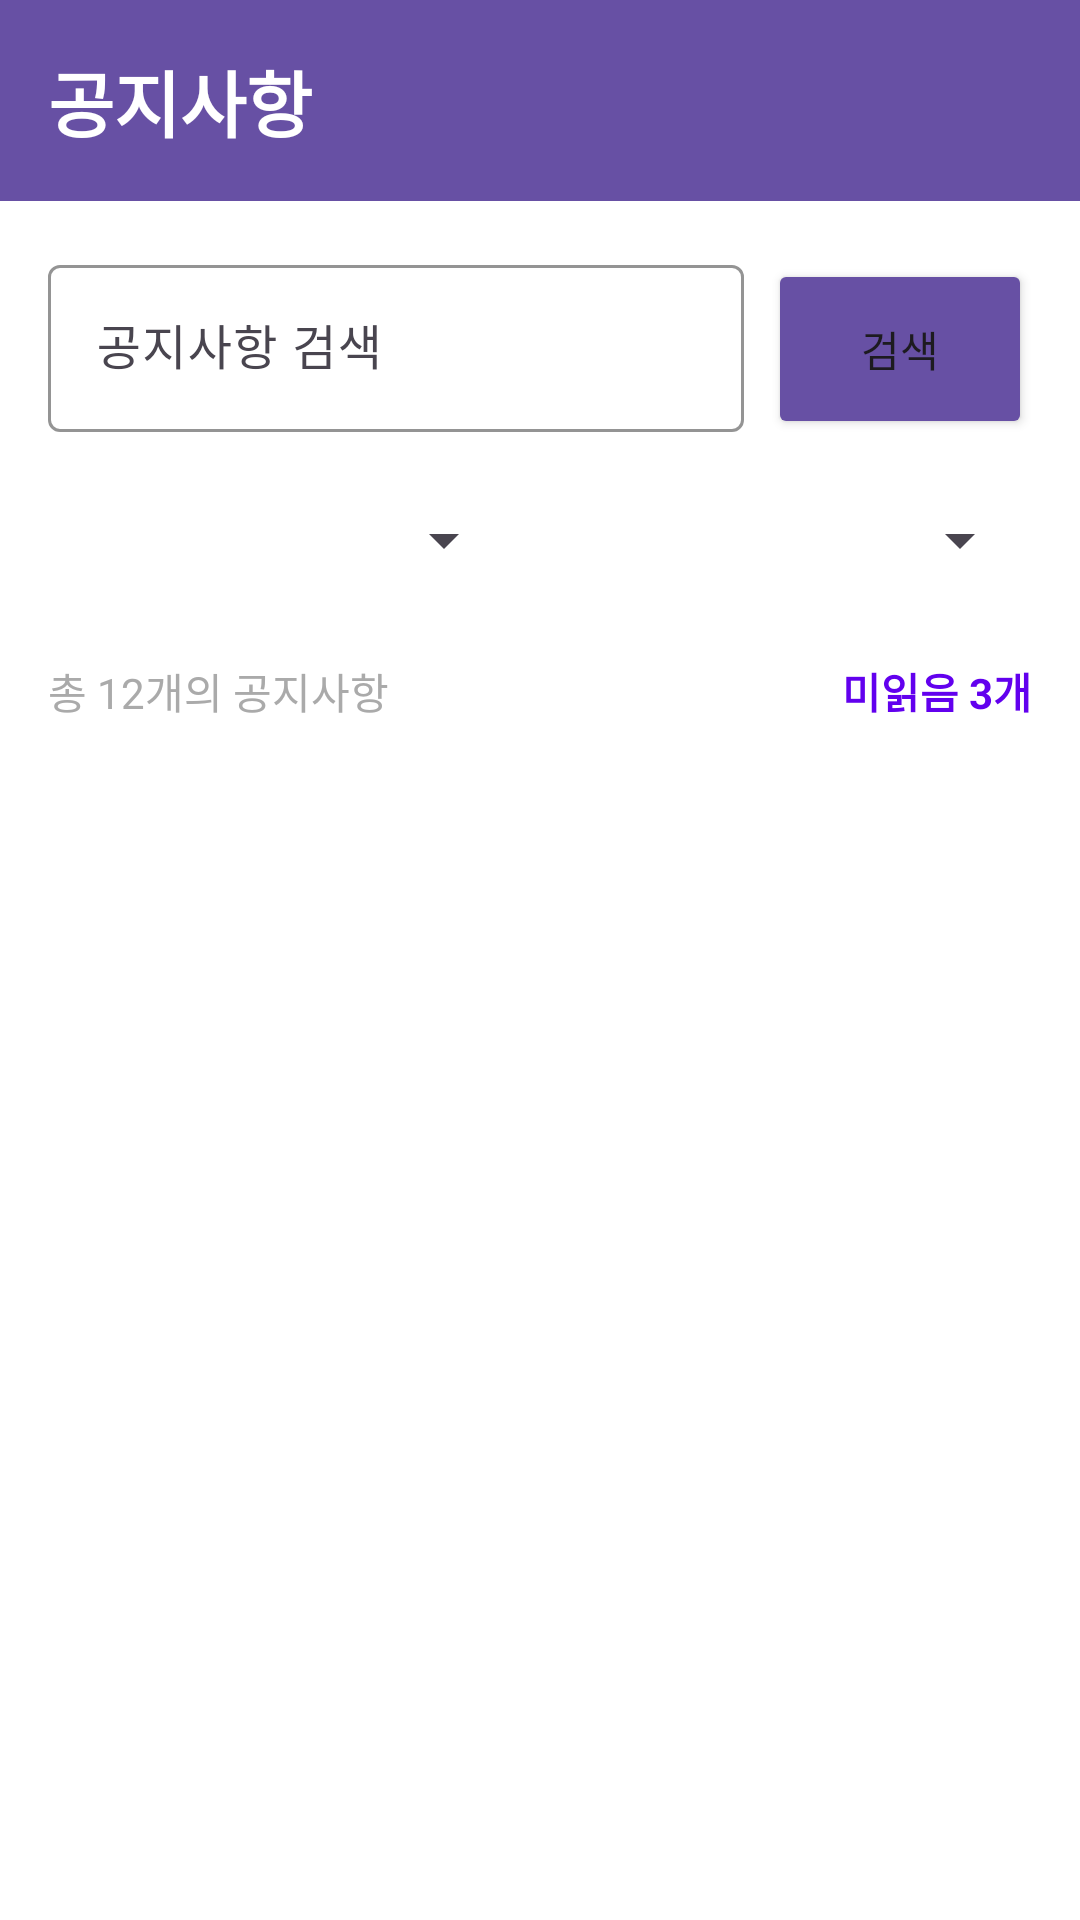

Write the Android layout XML for this screen, with the resource values it uses.
<!-- AndroidManifest.xml: application theme Theme.CodeRelief -->
<!-- res/layout/fragment_notice_list.xml -->
<?xml version="1.0" encoding="utf-8"?>
<LinearLayout xmlns:android="http://schemas.android.com/apk/res/android"
    xmlns:app="http://schemas.android.com/apk/res-auto"
    android:layout_width="match_parent"
    android:layout_height="match_parent"
    android:orientation="vertical"
    android:background="@color/white">

    
    <LinearLayout
        android:layout_width="match_parent"
        android:layout_height="wrap_content"
        android:orientation="horizontal"
        android:background="@color/app_logo_color"
        android:padding="16dp"
        android:gravity="center_vertical">

        <TextView
            android:id="@+id/tv_title"
            android:layout_width="0dp"
            android:layout_height="wrap_content"
            android:layout_weight="1"
            android:text="공지사항"
            android:textSize="24sp"
            android:textStyle="bold"
            android:textColor="@color/white" />


    </LinearLayout>

    
    <LinearLayout
        android:layout_width="match_parent"
        android:layout_height="wrap_content"
        android:orientation="vertical"
        android:padding="16dp">

        
        <LinearLayout
            android:layout_width="match_parent"
            android:layout_height="wrap_content"
            android:orientation="horizontal"
            android:layout_marginBottom="12dp">

            <com.google.android.material.textfield.TextInputLayout
                android:id="@+id/til_search"
                android:layout_width="0dp"
                android:layout_height="wrap_content"
                android:layout_weight="1"
                android:layout_marginEnd="8dp"
                android:hint="공지사항 검색"
                app:boxStrokeColor="@color/purple_500"
                app:hintTextColor="@color/purple_500">

                <com.google.android.material.textfield.TextInputEditText
                    android:id="@+id/et_search"
                    android:layout_width="match_parent"
                    android:layout_height="wrap_content"
                    android:inputType="text" />

            </com.google.android.material.textfield.TextInputLayout>

            <Button
                android:id="@+id/btn_search"
                android:layout_width="wrap_content"
                android:layout_height="60dp"
                android:text="검색"
                android:textSize="14sp"
                android:backgroundTint="@color/app_logo_color" />

        </LinearLayout>

        
        <LinearLayout
            android:layout_width="match_parent"
            android:layout_height="wrap_content"
            android:orientation="horizontal">

            <Spinner
                android:id="@+id/spinner_category"
                android:layout_width="0dp"
                android:layout_height="48dp"
                android:layout_weight="1"
                android:layout_marginEnd="8dp" />

            <Spinner
                android:id="@+id/spinner_sort"
                android:layout_width="0dp"
                android:layout_height="48dp"
                android:layout_weight="1"
                android:layout_marginStart="8dp" />

        </LinearLayout>

    </LinearLayout>

    
    <LinearLayout
        android:layout_width="match_parent"
        android:layout_height="wrap_content"
        android:orientation="horizontal"
        android:layout_marginHorizontal="16dp"
        android:layout_marginBottom="8dp">

        <TextView
            android:id="@+id/tv_notice_count"
            android:layout_width="0dp"
            android:layout_height="wrap_content"
            android:layout_weight="1"
            android:text="총 12개의 공지사항"
            android:textSize="14sp"
            android:textColor="@android:color/darker_gray" />

        <TextView
            android:id="@+id/tv_unread_count"
            android:layout_width="wrap_content"
            android:layout_height="wrap_content"
            android:text="미읽음 3개"
            android:textSize="14sp"
            android:textColor="@color/purple_500"
            android:textStyle="bold" />

    </LinearLayout>

    
    <LinearLayout
        android:id="@+id/layout_important_notices"
        android:layout_width="match_parent"
        android:layout_height="wrap_content"
        android:orientation="vertical"
        android:layout_marginHorizontal="16dp"
        android:layout_marginBottom="16dp"
        android:visibility="gone">

        <TextView
            android:layout_width="wrap_content"
            android:layout_height="wrap_content"
            android:text="중요 공지사항"
            android:textSize="16sp"
            android:textStyle="bold"
            android:layout_marginBottom="8dp"
            android:textColor="@color/purple_700" />

        <androidx.recyclerview.widget.RecyclerView
            android:id="@+id/rv_important_notices"
            android:layout_width="match_parent"
            android:layout_height="wrap_content"
            android:nestedScrollingEnabled="false" />

    </LinearLayout>

    

    <androidx.recyclerview.widget.RecyclerView
        android:id="@+id/rv_notices"
        android:layout_width="match_parent"
        android:layout_height="0dp"
        android:layout_weight="1"
        android:layout_marginHorizontal="16dp"
        android:layout_marginBottom="16dp" />

    
    <LinearLayout
        android:id="@+id/layout_empty_state"
        android:layout_width="match_parent"
        android:layout_height="0dp"
        android:layout_weight="1"
        android:orientation="vertical"
        android:gravity="center"
        android:visibility="gone">

        <ImageView
            android:layout_width="80dp"
            android:layout_height="80dp"
            android:layout_marginBottom="16dp"
            android:background="@color/teal_200"
            android:contentDescription="빈 목록 아이콘" />

        <TextView
            android:layout_width="wrap_content"
            android:layout_height="wrap_content"
            android:text="공지사항이 없습니다"
            android:textSize="16sp"
            android:textColor="@android:color/darker_gray" />

        <TextView
            android:layout_width="wrap_content"
            android:layout_height="wrap_content"
            android:text="새로운 공지사항을 기다려주세요"
            android:textSize="14sp"
            android:textColor="@android:color/darker_gray"
            android:layout_marginTop="8dp" />

    </LinearLayout>

    
    <Button
        android:id="@+id/btn_load_more"
        android:layout_width="match_parent"
        android:layout_height="60dp"
        android:layout_margin="16dp"
        android:text="더 보기"
        android:textSize="16sp"
        android:backgroundTint="@color/teal_700"
        android:visibility="gone" />

    
    <com.google.android.material.floatingactionbutton.FloatingActionButton
        android:id="@+id/fab_write_notice"
        android:layout_width="wrap_content"
        android:layout_height="wrap_content"
        android:layout_gravity="bottom|end"
        android:layout_margin="16dp"
        android:src="@android:drawable/ic_input_add"
        android:contentDescription="공지사항 작성"
        app:backgroundTint="@color/app_logo_color"
        android:visibility="gone" />

</LinearLayout>
<!-- resources referenced by this layout -->
<resources>
  <color name="app_logo_color">#6750A4</color>
  <color name="purple_500">#FF6200EE</color>
  <color name="purple_700">#FF3700B3</color>
  <color name="teal_200">#FF03DAC5</color>
  <color name="teal_700">#FF018786</color>
  <color name="white">#FFFFFFFF</color>
  <style name="Theme.CodeRelief" parent="Base.Theme.CodeRelief" />
  <style name="Base.Theme.CodeRelief" parent="Theme.Material3.DayNight.NoActionBar">
          
          
      </style>
</resources>
